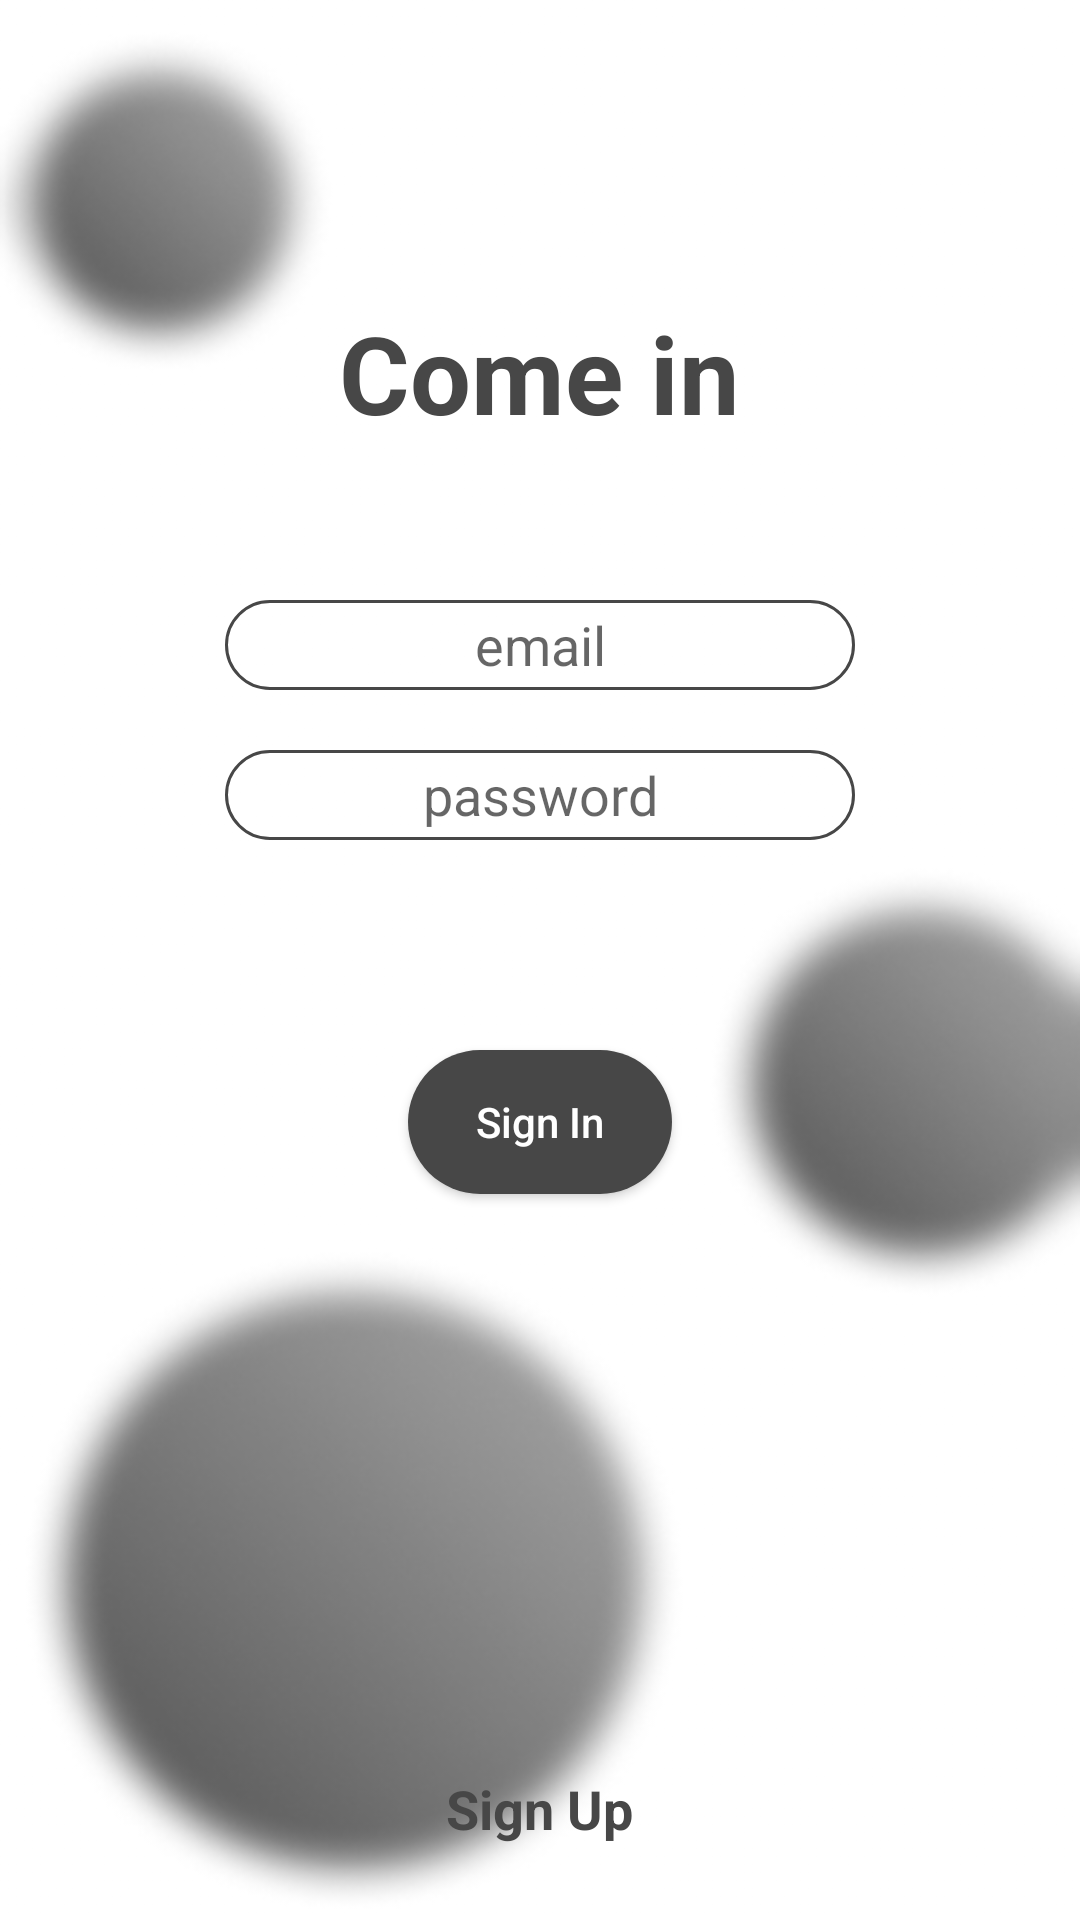

Reconstruct the res/layout file that produces this screen, plus the resources it refers to.
<!-- AndroidManifest.xml: application theme Theme.GoEnglish -->
<!-- res/layout/activity_log.xml -->
<?xml version="1.0" encoding="utf-8"?>
<FrameLayout xmlns:android="http://schemas.android.com/apk/res/android"
    xmlns:app="http://schemas.android.com/apk/res-auto"
    xmlns:tools="http://schemas.android.com/tools"
    android:layout_width="match_parent"
    android:layout_height="match_parent"
    android:background="@drawable/back"
    tools:context=".LogActivity">

    <TextView
        android:layout_width="wrap_content"
        android:layout_height="wrap_content"
        android:layout_gravity="top|center"
        android:layout_marginTop="100dp"
        android:text="Come in"
        android:textSize="36sp"
        android:textColor="@color/DarkGray"
        android:textStyle="bold"/>

    <EditText
        android:id="@+id/input_email2"
        android:layout_width="wrap_content"
        android:layout_height="30dp"
        android:layout_gravity="top|center"
        android:layout_marginTop="200dp"
        android:background="@drawable/custom_edit_text"
        android:ems="10"
        android:hint="email"
        android:inputType="textEmailAddress"
        android:textAlignment="center" />

    <EditText
        android:id="@+id/input_pass2"
        android:layout_width="wrap_content"
        android:layout_height="30dp"
        android:layout_gravity="top|center"
        android:layout_marginTop="250dp"
        android:textAlignment="center"
        android:ems="10"
        android:inputType="textPassword"
        android:background="@drawable/custom_edit_text"
        android:hint="password"/>

    <Button
        android:id="@+id/signInBtn2"
        android:layout_width="wrap_content"
        android:layout_height="wrap_content"
        android:layout_gravity="top|center"
        android:layout_marginTop="350dp"
        android:background="@drawable/custom_button_from_pofile"
        android:text="Sign In"
        android:textColor="@color/white"
        android:textAllCaps="false"/>

    <TextView
        android:id="@+id/signUpBtn2"
        android:layout_width="wrap_content"
        android:layout_height="wrap_content"
        android:layout_gravity="bottom|center"
        android:layout_marginBottom="25dp"
        android:textColor="@color/DarkGray"
        android:textSize="18sp"
        android:textStyle="bold"
        android:text="Sign Up" />


</FrameLayout>
<!-- resources referenced by this layout -->
<resources>
  <color name="DarkGray">#474747</color>
  <color name="white">#FFFFFFFF</color>
  <!-- drawable back: png bitmap (drawable-v24, 107267 bytes) -->
  <!-- drawable custom_button_from_pofile (drawable) -->
  <?xml version="1.0" encoding="utf-8"?>
  <ripple xmlns:android="http://schemas.android.com/apk/res/android"
      android:color="#CECECE">
  
      <item>
          <shape android:shape="rectangle">
              <solid android:color="@color/DarkGray"></solid>
              <corners android:radius="60dp"></corners>
          </shape>
      </item>
  </ripple>
  <!-- drawable custom_edit_text (drawable) -->
  <?xml version="1.0" encoding="utf-8"?>
  <shape xmlns:android="http://schemas.android.com/apk/res/android">
      <stroke android:color="@color/DarkGray" android:width="1dp"></stroke>
      <corners android:radius="60dp"></corners>
  </shape>
  <style name="Theme.GoEnglish" parent="Theme.AppCompat.DayNight.NoActionBar">
          
          <item name="colorPrimary">@color/white</item>
          <item name="colorPrimaryVariant">@color/purple_700</item>
          <item name="colorOnPrimary">@color/white</item>
          
          <item name="colorSecondary">@color/teal_200</item>
          <item name="colorSecondaryVariant">@color/teal_700</item>
          <item name="colorOnSecondary">@color/black</item>
          
          <item name="android:statusBarColor">@color/white</item>
          <item name="android:navigationBarColor">@color/white</item>
          <item name="android:windowLightStatusBar">true</item>
          <item name="android:windowLightNavigationBar">true</item>
      </style>
  <color name="purple_700">#FF3700B3</color>
  <color name="teal_200">#FF03DAC5</color>
  <color name="teal_700">#FF018786</color>
  <color name="black">#FF000000</color>
</resources>
